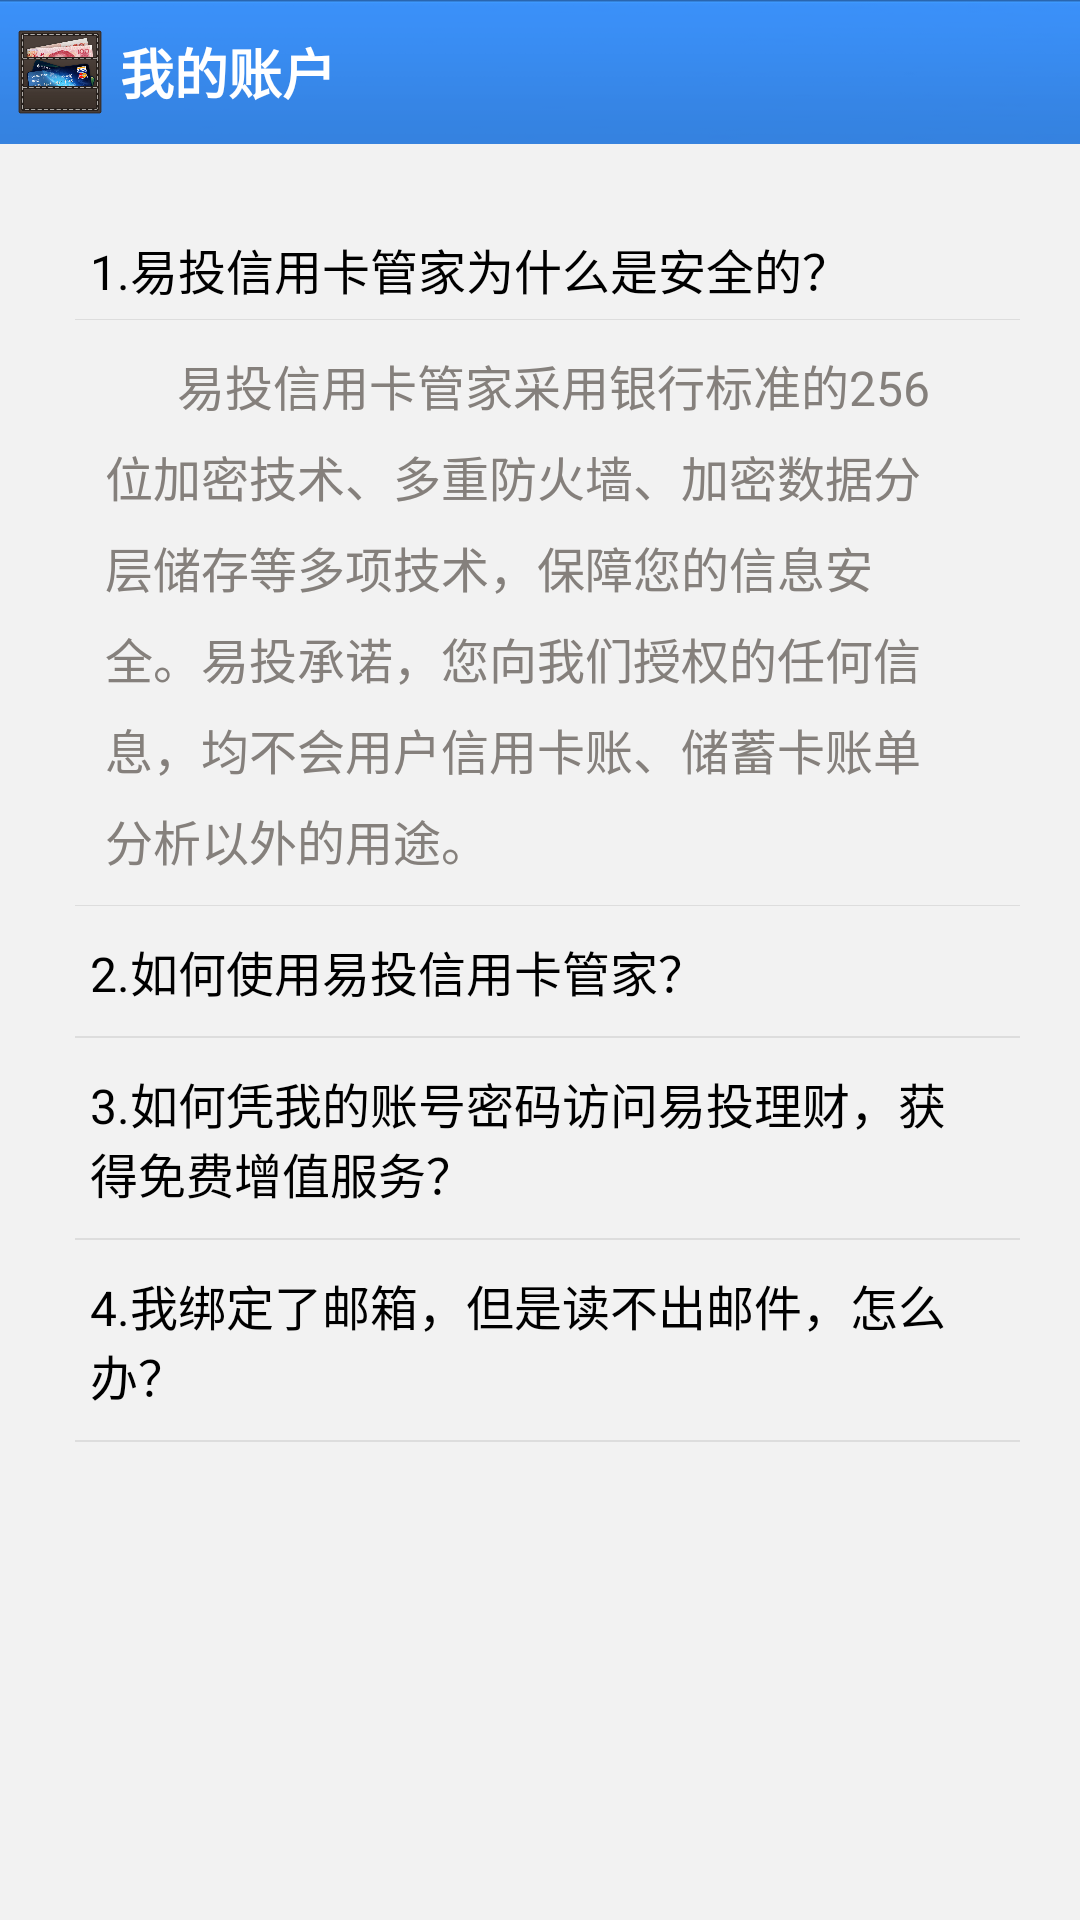

Reconstruct the res/layout file that produces this screen, plus the resources it refers to.
<!-- AndroidManifest.xml: activity theme android:Theme.NoTitleBar -->
<!-- res/layout/activity_e3.xml -->
<LinearLayout xmlns:android="http://schemas.android.com/apk/res/android"
    xmlns:tools="http://schemas.android.com/tools"
    android:layout_width="match_parent"
    android:layout_height="match_parent"
    android:background="@color/white"
    android:orientation="vertical"
    tools:context=".E3Activity" >

    <include
        android:id="@+id/e3_title"
        layout="@layout/layout_comm_title_only" />

    <ScrollView
        android:layout_width="fill_parent"
        android:layout_height="fill_parent" >

        <LinearLayout
            android:layout_width="fill_parent"
            android:layout_height="wrap_content"
            android:layout_margin="10dp"
            android:orientation="vertical" 
            android:paddingLeft="15dp"
            android:paddingRight="10dp">

            <TextView
                android:id="@+id/e3_text1"
                android:layout_width="fill_parent"
                android:layout_height="wrap_content"
                android:layout_marginBottom="5dp"
                android:layout_marginLeft="5dp"
                android:layout_marginRight="20dp"
                android:layout_marginTop="20dp"
                android:text="1.易投信用卡管家为什么是安全的？"
                android:textColor="@color/black"
                android:textSize="16sp" 
                />

            <ImageView
                android:layout_width="fill_parent"
                android:layout_height="1px"
                android:background="#ddd" />

            <TextView
                android:id="@+id/e3_text1_1"
                android:layout_width="fill_parent"
                android:layout_height="wrap_content"
                android:layout_marginBottom="10dp"
                android:layout_marginLeft="10dp"
                android:layout_marginRight="25dp"
                android:layout_marginTop="10dp"
                android:lineSpacingMultiplier="1.3"
                android:text="      易投信用卡管家采用银行标准的256位加密技术、多重防火墙、加密数据分层储存等多项技术，保障您的信息安全。易投承诺，您向我们授权的任何信息，均不会用户信用卡账、储蓄卡账单分析以外的用途。"
                android:textSize="16sp" 
                android:textColor="@color/app_grey2"/>

            <ImageView
                android:layout_width="fill_parent"
                android:layout_height="1px"
                android:background="#ddd" />

            <TextView
                android:id="@+id/e3_text2"
                android:layout_width="fill_parent"
                android:layout_height="wrap_content"
                android:layout_marginBottom="10dp"
                android:layout_marginLeft="5dp"
                android:layout_marginRight="20dp"
                android:layout_marginTop="10dp"
                android:text="2.如何使用易投信用卡管家？"
                android:textColor="@color/black"
                android:textSize="16sp" />

            <ImageView
                android:layout_width="fill_parent"
                android:layout_height="1px"
                android:background="#ddd" />

            <TextView
                android:id="@+id/e3_text2_1"
                android:layout_width="fill_parent"
                android:layout_height="wrap_content"
                android:layout_marginBottom="10dp"
                android:layout_marginLeft="10dp"
                android:layout_marginRight="25dp"
                android:layout_marginTop="10dp"
                android:lineSpacingMultiplier="1.3"
                android:text="      通过绑定账单和分析信用卡储蓄卡流水短信，我们立刻告诉您的收支情况，并提醒还款等信息。当您收支清晰、积累财富时，易投还会在您的持卡行中选择您能买到的、收益最好、几乎无风险的银行理财产品，货币基金（即将上线），让您实实在在赚到钱！"
                android:textSize="16dp" 
                android:visibility="gone"
                android:textColor="@color/app_grey2"/>

            <ImageView
                android:layout_width="fill_parent"
                android:layout_height="1px"
                android:background="#ddd" />

            <TextView
                android:id="@+id/e3_text3"
                android:layout_width="fill_parent"
                android:layout_height="wrap_content"
                android:layout_marginBottom="10dp"
                android:layout_marginLeft="5dp"
                android:layout_marginRight="20dp"
                android:layout_marginTop="10dp"
                android:text="3.如何凭我的账号密码访问易投理财，获得免费增值服务？"
                android:textColor="@color/black"
                android:textSize="16sp" />

            <ImageView
                android:layout_width="fill_parent"
                android:layout_height="1px"
                android:background="#ddd" />

            <TextView
                android:id="@+id/e3_text3_1"
                android:layout_width="fill_parent"
                android:layout_height="wrap_content"
                android:layout_marginLeft="10dp"
                android:layout_marginRight="25dp"
                android:layout_marginTop="10dp"
                android:lineSpacingMultiplier="1.3"
                android:text="      每位下载并使用易投信用卡管家的客户，都会获得一个易投账号，用此账号可直接登录易投理财（www.yeetou.com），免费享受会员服务。您的账号密码，可以在设置-我的账户中找到。"
                android:textSize="16dp" 
                android:visibility="gone"
                android:textColor="@color/app_grey2"/>

            <ImageView
                android:layout_width="fill_parent"
                android:layout_height="1px"
                android:background="#ddd" />

            <TextView
                android:id="@+id/e3_text4"
                android:layout_width="fill_parent"
                android:layout_height="wrap_content"
                android:layout_marginBottom="10dp"
                android:layout_marginLeft="5dp"
                android:layout_marginRight="20dp"
                android:layout_marginTop="10dp"
                android:text="4.我绑定了邮箱，但是读不出邮件，怎么办？"
                android:textColor="@color/black"
                android:textSize="16sp" />

            <ImageView
                
                android:layout_width="fill_parent"
                android:layout_height="1px"
                android:background="#ddd" />

            <LinearLayout 
                android:id="@+id/e3_text4_1"
                android:layout_width="wrap_content"
                android:layout_height="wrap_content"
                android:orientation="vertical"
                android:visibility="gone"
                >
            <TextView
                android:layout_width="fill_parent"
                android:layout_height="wrap_content"
                android:layout_marginBottom="10dp"
                android:layout_marginLeft="10dp"
                android:layout_marginRight="25dp"
                android:layout_marginTop="10dp"
                android:lineSpacingMultiplier="1.3"
                android:text="      这种情况，通常是您的邮箱设置问题。请按如下方法调整您的邮箱设置，以便我们读取您的账单邮件"
                android:textSize="16dp"
                android:textColor="@color/app_grey2" />

            <TextView
                android:layout_width="fill_parent"
                android:layout_height="wrap_content"
                android:layout_marginLeft="10dp"
                android:layout_marginRight="25dp"
                android:lineSpacingMultiplier="1.3"
                android:text="1. 针对 126/163/yeah 邮箱:"
                android:textColor="@color/black"
                android:textSize="16dp" />

            <TextView
                android:layout_width="fill_parent"
                android:layout_height="wrap_content"
                android:layout_marginLeft="10dp"
                android:layout_marginRight="25dp"
                android:lineSpacingMultiplier="1.3"
                android:text="    登录您的邮箱→在网页地址栏下方找到设置按钮，并点击进入→POP3/SMTP/IMAP选项→勾选开启POP3服务→点击确定"
                android:textSize="16dp"
                android:textColor="@color/app_grey2" />

            <TextView
                android:layout_width="fill_parent"
                android:layout_height="wrap_content"
                android:layout_marginLeft="10dp"
                android:layout_marginRight="25dp"
                android:lineSpacingMultiplier="1.3"
                android:text="2. 针对 qq/foxmail 邮箱:"
                android:textColor="@color/black"
                android:textSize="16dp" />

            <TextView
                android:layout_width="fill_parent"
                android:layout_height="wrap_content"
                android:layout_marginLeft="10dp"
                android:layout_marginRight="25dp"
                android:lineSpacingMultiplier="1.3"
                android:text="    登录您的邮箱→在网页地址栏下方找到设置按钮，并点击进入→账户选项→POP3/IMAP/SMTP/Exchange/CardDAV/CalDAV服务→勾选POP3/SMTP服务→保存更改"
                android:textSize="16dp" 
                android:textColor="@color/app_grey2"/>

            <TextView
                android:layout_width="fill_parent"
                android:layout_height="wrap_content"
                android:layout_marginLeft="10dp"
                android:layout_marginRight="25dp"
                android:lineSpacingMultiplier="1.3"
                android:text="3. 针对 sina 邮箱:"
                android:textColor="@color/black"
                android:textSize="16dp" />

            <TextView
                android:layout_width="fill_parent"
                android:layout_height="wrap_content"
                android:layout_marginLeft="10dp"
                android:layout_marginRight="25dp"
                android:lineSpacingMultiplier="1.3"
                android:text="    登录您的邮箱→在网页地址栏下方找到设置按钮，并点击进入→账户选项→POP3/SMTP服务→开启→保存"
                android:textSize="16dp" 
                android:textColor="@color/app_grey2"/>

            <TextView
                android:layout_width="fill_parent"
                android:layout_height="wrap_content"
                android:layout_marginLeft="10dp"
                android:layout_marginRight="25dp"
                android:lineSpacingMultiplier="1.3"
                android:text="4. 针对 outlook:"
                android:textColor="@color/black"
                android:textSize="16dp" />

            <TextView
                android:layout_width="fill_parent"
                android:layout_height="wrap_content"
                android:layout_marginLeft="10dp"
                android:layout_marginRight="25dp"
                android:lineSpacingMultiplier="1.3"
                android:text="     登录您的邮箱→在网页右上角找到设置按钮，并点击进入→更多邮件设置选项→使用 POP 连接设备和应用→启用→保存"
                android:textSize="16dp"
                android:textColor="@color/app_grey2" />
            </LinearLayout>

            <ImageView
                android:layout_width="fill_parent"
                android:layout_height="1px"
                android:background="#ddd" />
        </LinearLayout>
    </ScrollView>

</LinearLayout>
<!-- res/layout/layout_comm_title_only.xml (included above) -->
<?xml version="1.0" encoding="utf-8"?>

<RelativeLayout xmlns:android="http://schemas.android.com/apk/res/android"
    android:id="@+id/RelativeLayout_Ab_Title"
    android:layout_width="fill_parent"
    android:layout_height="@dimen/title_bar_high"
    android:background="@drawable/title_bar_blue" >

    <LinearLayout
        android:id="@+id/LinearLayout_Ab_Left_Indicator"
        android:layout_width="wrap_content"
        android:layout_height="@dimen/title_bar_high"
        android:background="@drawable/ab_item_bg"
        android:gravity="center_vertical"
        android:orientation="horizontal"
        android:paddingLeft="5.0dip"
        android:paddingRight="5.0dip" >

        <ImageView
            android:id="@+id/ImageView_Ab_Left_Indicator"
            android:layout_width="wrap_content"
            android:layout_height="wrap_content"
            android:background="@drawable/ab_left_indicator_dark" />

        <ImageView
            android:layout_width="30.0dip"
            android:layout_height="30.0dip"
            android:background="@drawable/ic_launcher" />

        <TextView
            android:id="@+id/TextView_Ab_Title"
            android:layout_width="wrap_content"
            android:layout_height="wrap_content"
            android:layout_marginLeft="5.0dip"
            android:textColor="#FFFFFF"
            android:text="我的账户"
            android:textSize="18.0sp"
            android:textStyle="bold" />
    </LinearLayout>

</RelativeLayout>
<!-- resources referenced by this layout -->
<resources>
  <color name="app_grey2">#85807C</color>
  <color name="black">#000000</color>
  <color name="white">#f2f2f2</color>
  <dimen name="title_bar_high">48dp</dimen>
  <!-- drawable ab_item_bg (drawable) -->
  <?xml version="1.0" encoding="utf-8"?>
  
  <selector
    xmlns:android="http://schemas.android.com/apk/res/android">
      <item android:state_pressed="true" android:drawable="@drawable/ab_item_pressed" />
      <item android:state_enabled="true" android:drawable="@drawable/transparent_drawable" />
  </selector>
  <!-- drawable ic_launcher: png bitmap (drawable-mdpi, 194626 bytes) -->
  <!-- drawable title_bar_blue: png bitmap (drawable-hdpi, 2248 bytes) -->
  <!-- drawable ab_item_pressed (drawable) -->
  <?xml version="1.0" encoding="utf-8"?>
  
  <shape
    xmlns:android="http://schemas.android.com/apk/res/android">
      <solid android:color="#50003e5b" />
  </shape>
  <!-- drawable transparent_drawable (drawable) -->
  <?xml version="1.0" encoding="utf-8"?>
  
  <shape
    xmlns:android="http://schemas.android.com/apk/res/android">
      <solid android:color="@android:color/transparent" />
  </shape>
</resources>
